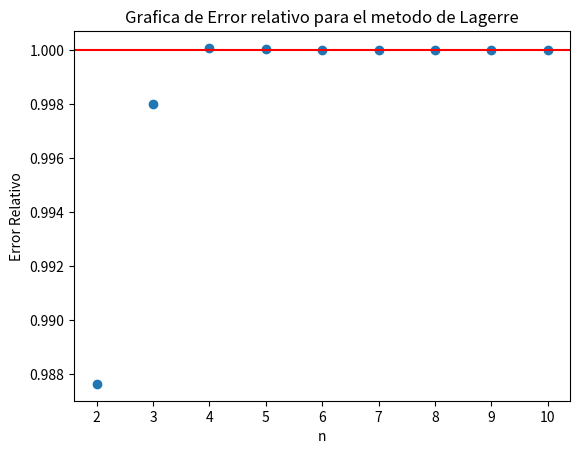

Reproduce this figure in Python.
################################################################################################################################################################
########################################################################Punto 17################################################################################
import numpy as np
import matplotlib.pyplot as plt
from scipy import integrate
import sympy as sym

e = np.e

def GetLaguerreRecursive(n,x):
    '''
    Devuelve los polinomios de laguerre dado un x
    '''
    if n == 0:
        return 1
    elif n == 1: 
        return 1-x 
    else: 
        return ((((2*(n-1))+(1-x))*GetLaguerreRecursive(n-1,x))-((n-1)*GetLaguerreRecursive(n-2,x)))/(n)

def GetNewton(f,df,xn,itmax=10000,precision=1e-14):
    
    error = 1.
    it = 0
    
    while error >= precision and it < itmax:
        
        try:
            
            xn1 = xn - f(xn)/df(xn)
            
            error = np.abs(f(xn)/df(xn))
            
        except ZeroDivisionError:
            print('Zero Division')
            
        xn = xn1
        it += 1
        
    if it == itmax:
        return False
    else:
        return xn
    
def GetRoots(f,df,x,tolerancia = 10):
    
    Roots = np.array([])
    
    for i in x:
        
        root = GetNewton(f,df,i)
        
        if root != False:
            
            croot = np.round( root, tolerancia )
            
            if croot not in Roots:
                Roots = np.append(Roots, croot)
                
    Roots.sort()
    
    return Roots
    
def GetAllRootsGLag(n):
    x = sym.Symbol('x',real = True)
    X = np.linspace(0,n+((n-1)*np.sqrt(n)),100)
    pol = GetLaguerreRecursive(n,x)
    Poly = sym.lambdify([x],pol,'numpy')
    Dpoly = sym.lambdify([x],sym.diff(pol,x,1),'numpy')
    return GetRoots(Poly,Dpoly,X)

def GetWeightsGLag(n): 
    roots = GetAllRootsGLag(n)
    return (roots)/(((n+1)**2)*((GetLaguerreRecursive(n+1,roots))**2))

def IntegrationLaguerre(n,f):
    I = 0
    pesos = GetWeightsGLag(n)
    raices = GetAllRootsGLag(n)
    for i in range(n):
        I += pesos[i]*f(raices[i])
    return I

def GetPunto17():
    f = lambda x: (x**3)*(e**x)/(((e**x)-1))
    N = np.zeros(9)
    v = np.zeros(9)
    for i in range(2,11):
        N[i-2] = i
        v[i-2] = IntegrationLaguerre(i,f)/(np.pi**4/15)
    plt.scatter(N,v)
    plt.xlabel("n")
    plt.ylabel("Error Relativo")
    plt.title("Grafica de Error relativo para el metodo de Lagerre")
    plt.axhline(y = 1,color='r')
    plt.show()  
    return IntegrationLaguerre(3,f)

print(GetPunto17())
################################################################################################################################################################
########################################################################Punto 18################################################################################
